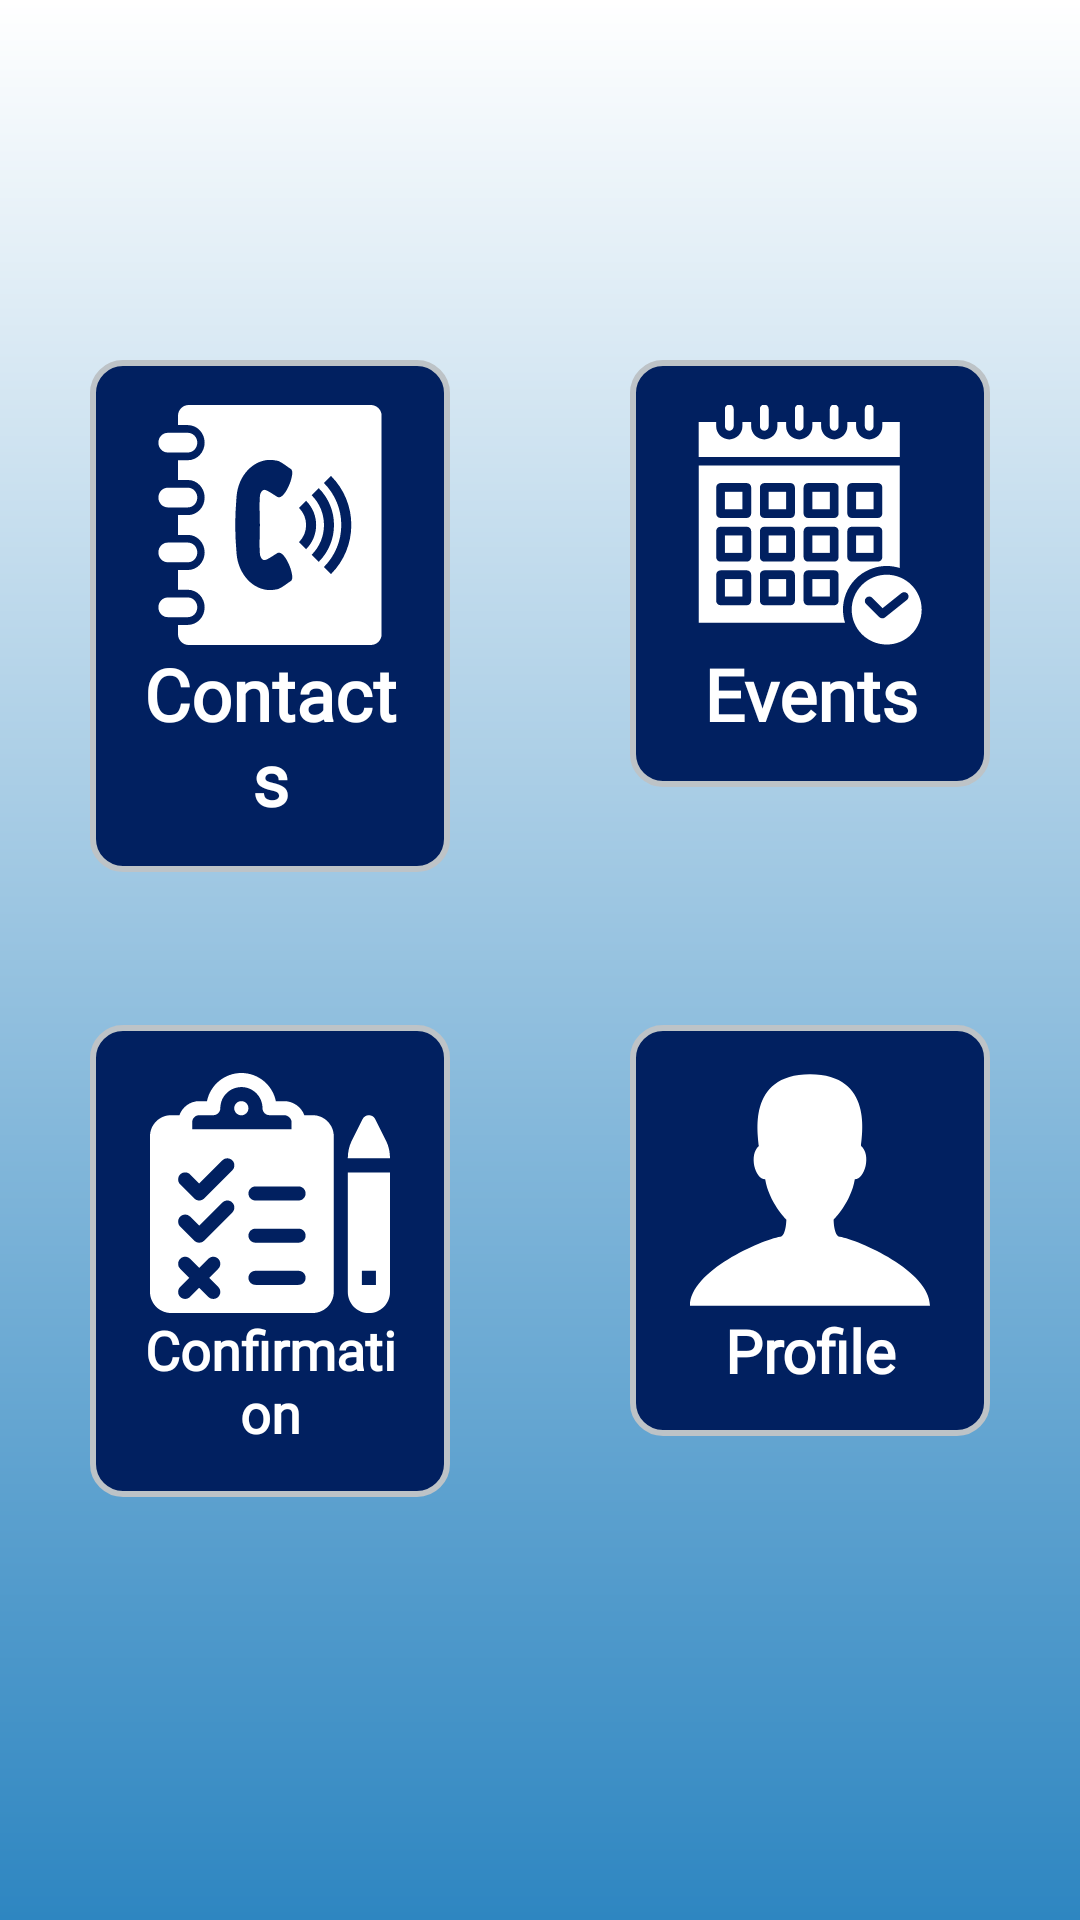

Layout XML and referenced resources for this Android screen:
<!-- AndroidManifest.xml: application theme AppTheme.NoActionBar -->
<!-- res/layout/fragment_view_home.xml -->
<?xml version="1.0" encoding="utf-8"?>
<android.support.constraint.ConstraintLayout xmlns:android="http://schemas.android.com/apk/res/android"
    xmlns:tools="http://schemas.android.com/tools"
    android:layout_width="match_parent"
    android:background="@drawable/gradient"
    android:layout_height="match_parent"
    tools:context=".activityHomeMain">

    <LinearLayout
        android:layout_width="match_parent"
        android:orientation="vertical"
        android:padding="10dp"
        android:layout_height="match_parent"
        android:layout_marginTop="50dp">

        <RelativeLayout
            android:layout_width="wrap_content"
            android:layout_gravity="center"
            android:layout_height="wrap_content"
            android:layout_marginTop="40dp"
            android:layout_marginLeft="10dp"
            android:layout_marginRight="10dp">

            <TextView
                android:layout_width="match_parent"
                android:id="@+id/btn_contacts"
                android:drawablePadding="0dp"
                android:padding="15dp"
                android:drawableTop="@drawable/ic_contacts_home"
                android:text="Contacts"
                android:textAlignment="center"
                android:background="@drawable/mybutton2"
                android:textColor="#FFFFFF"
                android:layout_height="wrap_content"
                android:layout_marginTop="20dp"
                android:layout_marginBottom="1dp"
                android:layout_marginLeft="10dp"
                android:layout_marginRight="190dp"
                android:fontFamily="@font/cambriab"
                android:textSize="24sp"
                android:gravity="center_vertical"
                android:textStyle="normal|bold" />

            <TextView
                android:layout_width="match_parent"
                android:id="@+id/btn_events"
                android:drawablePadding="0dp"
                android:padding="15dp"
                android:drawableTop="@drawable/ic_events_home"
                android:text="Events"
                android:background="@drawable/mybutton2"
                android:textAlignment="center"
                android:textColor="#FFFFFF"
                android:layout_height="wrap_content"
                android:layout_marginTop="20dp"
                android:layout_marginBottom="10dp"
                android:layout_marginLeft="190dp"
                android:layout_marginRight="10dp"
                android:fontFamily="@font/cambriab"
                android:textSize="24sp"
                android:gravity="center_vertical"
                android:textStyle="normal|bold" />

        </RelativeLayout>

        <RelativeLayout
            android:layout_width="wrap_content"
            android:layout_gravity="center"
            android:layout_height="wrap_content"
            android:layout_marginTop="30dp"
            android:layout_marginLeft="10dp"
            android:layout_marginRight="10dp">

            <TextView
                android:layout_width="match_parent"
                android:id="@+id/btn_confirmations"
                android:drawablePadding="0dp"
                android:padding="16dp"
                android:drawableTop="@drawable/ic_confirmation_home"
                android:text="Confirmation"
                android:textAlignment="center"
                android:background="@drawable/mybutton2"
                android:textColor="#FFFFFF"
                android:layout_height="wrap_content"
                android:layout_marginTop="20dp"
                android:layout_marginBottom="1dp"
                android:layout_marginLeft="10dp"
                android:layout_marginRight="190dp"
                android:fontFamily="@font/cambriab"
                android:textSize="18sp"
                android:gravity="center_vertical"
                android:textStyle="normal|bold" />

            <TextView
                android:layout_width="match_parent"
                android:id="@+id/btn_profile"
                android:drawablePadding="0dp"
                android:padding="15dp"
                android:drawableTop="@drawable/ic_profile_home"
                android:text="Profile"
                android:background="@drawable/mybutton2"
                android:textAlignment="center"
                android:textColor="#FFFFFF"
                android:layout_height="wrap_content"
                android:layout_marginTop="20dp"
                android:layout_marginBottom="10dp"
                android:layout_marginLeft="190dp"
                android:layout_marginRight="10dp"
                android:fontFamily="@font/cambriab"
                android:textSize="20sp"
                android:gravity="center_vertical"
                android:textStyle="normal|bold" />

        </RelativeLayout>

    </LinearLayout>

</android.support.constraint.ConstraintLayout>
<!-- resources referenced by this layout -->
<resources>
  <!-- drawable gradient (drawable) -->
  <?xml version="1.0" encoding="utf-8"?>
  <shape xmlns:android="http://schemas.android.com/apk/res/android"
      android:shape="rectangle">
      <gradient
          android:startColor="#2E86C1"
          android:endColor="#FFFFFF"
          android:angle="90"/>
  </shape>
  <!-- drawable ic_confirmation_home: vector/xml drawable (drawable, 2519 chars, omitted) -->
  <!-- drawable ic_contacts_home: vector/xml drawable (drawable, 2733 chars, omitted) -->
  <!-- drawable ic_events_home: vector/xml drawable (drawable, 5978 chars, omitted) -->
  <!-- drawable ic_profile_home (drawable) -->
  <vector android:height="80dp" android:viewportHeight="448"
      android:viewportWidth="448" android:width="80dp" xmlns:android="http://schemas.android.com/apk/res/android">
      <path android:fillColor="#FFFFFF" android:pathData="M279.412,311.368c-11.055,-1.759 -11.307,-32.157 -11.307,-32.157s32.484,-32.158 39.564,-75.401c19.045,0 30.809,-45.973 11.76,-62.148C320.227,124.635 343.91,8 224,8c-119.911,0 -96.225,116.635 -95.432,133.662c-19.047,16.175 -7.285,62.148 11.761,62.148c7.079,43.243 39.564,75.401 39.564,75.401s-0.252,30.398 -11.307,32.157C132.976,317.034 0,375.686 0,440h224h224C448,375.686 315.023,317.034 279.412,311.368z"/>
  </vector>
  <!-- drawable mybutton2 (drawable) -->
  <?xml version="1.0" encoding="utf-8"?>
  <shape xmlns:android="http://schemas.android.com/apk/res/android"
      android:shape="rectangle">
      <gradient android:startColor="#012060"
          android:endColor="#012060"
          android:angle="270" />
      <corners android:radius="10dp" />
      <stroke android:width="2dp" android:color="#BDC3C7" />
  </shape>
  <style name="AppTheme.NoActionBar">
          <item name="windowActionBar">false</item>
          <item name="windowNoTitle">true</item>
      </style>
</resources>
